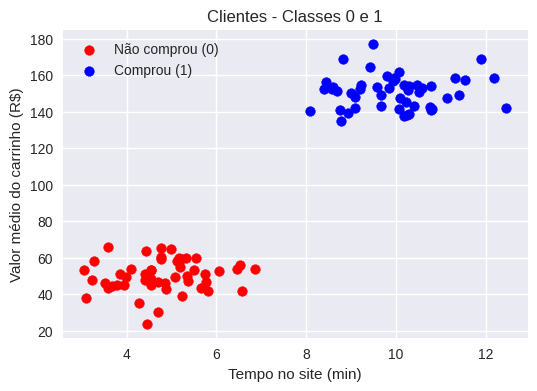
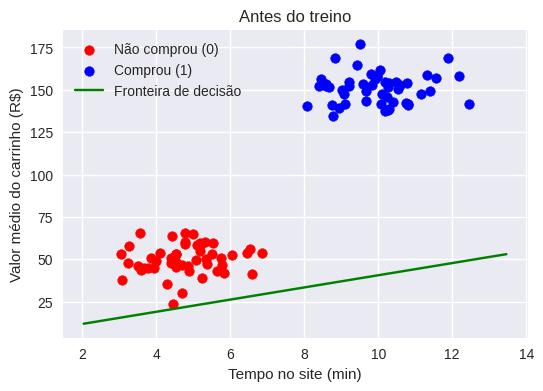
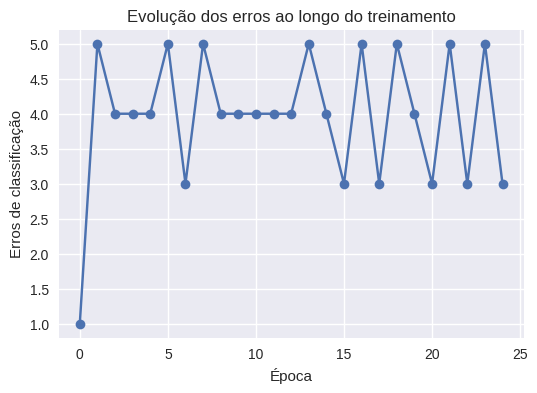
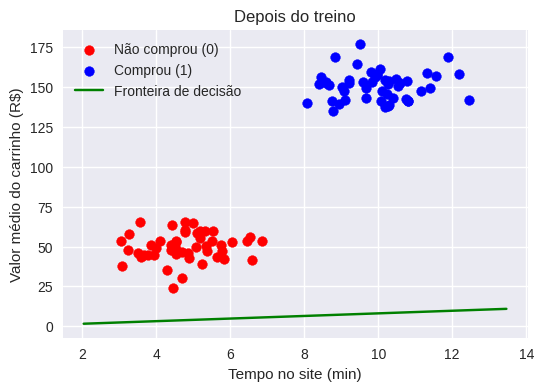

The script that saved these images, in order:
# Imports básicos
import numpy as np
import matplotlib.pyplot as plt
import pandas as pd

# Configurações de plot (opcional)
plt.style.use("seaborn-v0_8")
plt.rcParams["figure.figsize"] = (6, 4)
plt.rcParams["axes.grid"] = True

# Vamos gerar um dataset sintético 2D para classificação binária

np.random.seed(42)  # para resultados reproduzíveis

# Classe 0: não compra
tempo_0 = np.random.normal(loc=5, scale=1.0, size=50)   # minutos
valor_0 = np.random.normal(loc=50, scale=10.0, size=50) # R$
y0 = np.zeros(50)

# Classe 1: compra
tempo_1 = np.random.normal(loc=10, scale=1.0, size=50)
valor_1 = np.random.normal(loc=150, scale=10.0, size=50)
y1 = np.ones(50)

# Empilhar tudo
X = np.column_stack([
    np.concatenate([tempo_0, tempo_1]),
    np.concatenate([valor_0, valor_1])
])
y = np.concatenate([y0, y1])

print("Formato de X:", X.shape)
print("Formato de y:", y.shape)
print("Primeiros 5 elementos de X:\n", X[:5])
print("Primeiros 5 elementos de y:\n", y[:20])

# Scatter plot: cada ponto é um "cliente"
plt.figure()
plt.scatter(X[y == 0, 0], X[y == 0, 1], color="red", label="Não comprou (0)")
plt.scatter(X[y == 1, 0], X[y == 1, 1], color="blue", label="Comprou (1)")
plt.xlabel("Tempo no site (min)")
plt.ylabel("Valor médio do carrinho (R$)")
plt.legend()
plt.title("Clientes - Classes 0 e 1")
plt.show()

def step_function(z):
    """
    Função de ativação degrau.
    Retorna 1 se z >= 0, senão 0.
    """
    return np.where(z >= 0, 1, 0)

def perceptron_predict(X, weights, bias):
    """
    X: array de shape (n_amostras, n_features)
    weights: array de shape (n_features,)
    bias: escalar

    Retorna: predições 0 ou 1
    """
    z = np.dot(X, weights) + bias
    y_hat = step_function(z)
    return y_hat

def plot_decision_boundary(X, y, weights, bias, title="Fronteira de decisão"):
    """
    Plota os dados e a linha de decisão do perceptron em 2D.
    """
    # Plot dos pontos
    plt.figure()
    plt.scatter(X[y == 0, 0], X[y == 0, 1], color="red", label="Não comprou (0)")
    plt.scatter(X[y == 1, 0], X[y == 1, 1], color="blue", label="Comprou (1)")

    # Cria uma grade de valores para x1
    x1_min, x1_max = X[:, 0].min() - 1, X[:, 0].max() + 1
    x1_vals = np.linspace(x1_min, x1_max, 100)

    # Se w2 != 0, calculamos x2 pela equação da fronteira:
    # w1*x1 + w2*x2 + b = 0  =>  x2 = -(w1*x1 + b)/w2
    if weights[1] != 0:
        x2_vals = -(weights[0] * x1_vals + bias) / weights[1]
        plt.plot(x1_vals, x2_vals, color="green", label="Fronteira de decisão")

    plt.xlabel("Tempo no site (min)")
    plt.ylabel("Valor médio do carrinho (R$)")
    plt.legend()
    plt.title(title)
    plt.show()

# Inicializando pesos e bias aleatórios
np.random.seed(42)
weights = np.random.randn(2)  # para 2 features
bias = np.random.randn()

print("Pesos iniciais:", weights)
print("Bias inicial:", bias)

# Plotar a fronteira de decisão inicial (antes do treino)
plot_decision_boundary(X, y, weights, bias, title="Antes do treino")

def train_perceptron(X, y, lr=0.01, n_epochs=25):
    """
    Treina um perceptron usando a regra clássica de atualização.

    X: (n_amostras, n_features)
    y: (n_amostras,)
    lr: taxa de aprendizado (learning rate)
    n_epochs: número de vezes que percorremos todo o dataset

    Retorna: weights, bias, history
    """
    n_samples, n_features = X.shape

    # Inicialização aleatória
    np.random.seed(42)
    weights = np.random.randn(n_features)
    bias = np.random.randn()

    history = {
        "epoch": [],
        "errors": []
    }

    for epoch in range(n_epochs):
        errors = 0

        for xi, yi in zip(X, y):
            # Predição para uma única amostra
            y_hat = perceptron_predict(xi.reshape(1, -1), weights, bias)[0]

            # Erro
            update = lr * (yi - y_hat)

            if update != 0:
                # Ajuste de pesos e bias
                weights += update * xi
                bias += update
                errors += 1

        history["epoch"].append(epoch)
        history["errors"].append(errors)

        # Opcional: printar progresso
        print(f"Época {epoch+1}/{n_epochs} - Erros de classificação: {errors}")

    return weights, bias, history

learning_rate = 0.01
n_epochs = 25

weights_trained, bias_trained, history = train_perceptron(
    X, y, lr=learning_rate, n_epochs=n_epochs
)

print("\nPesos treinados:", weights_trained)
print("Bias treinado:", bias_trained)

# Plot da evolução dos erros por época
plt.figure()
plt.plot(history["epoch"], history["errors"], marker="o")
plt.xlabel("Época")
plt.ylabel("Erros de classificação")
plt.title("Evolução dos erros ao longo do treinamento")
plt.show()

# Fronteira de decisão depois do treino
plot_decision_boundary(X, y, weights_trained, bias_trained, title="Depois do treino")

# Avaliando performance
y_pred = perceptron_predict(X, weights_trained, bias_trained)
accuracy = (y_pred == y).mean()
print(f"Acurácia no conjunto completo: {accuracy*100:.2f}%")
